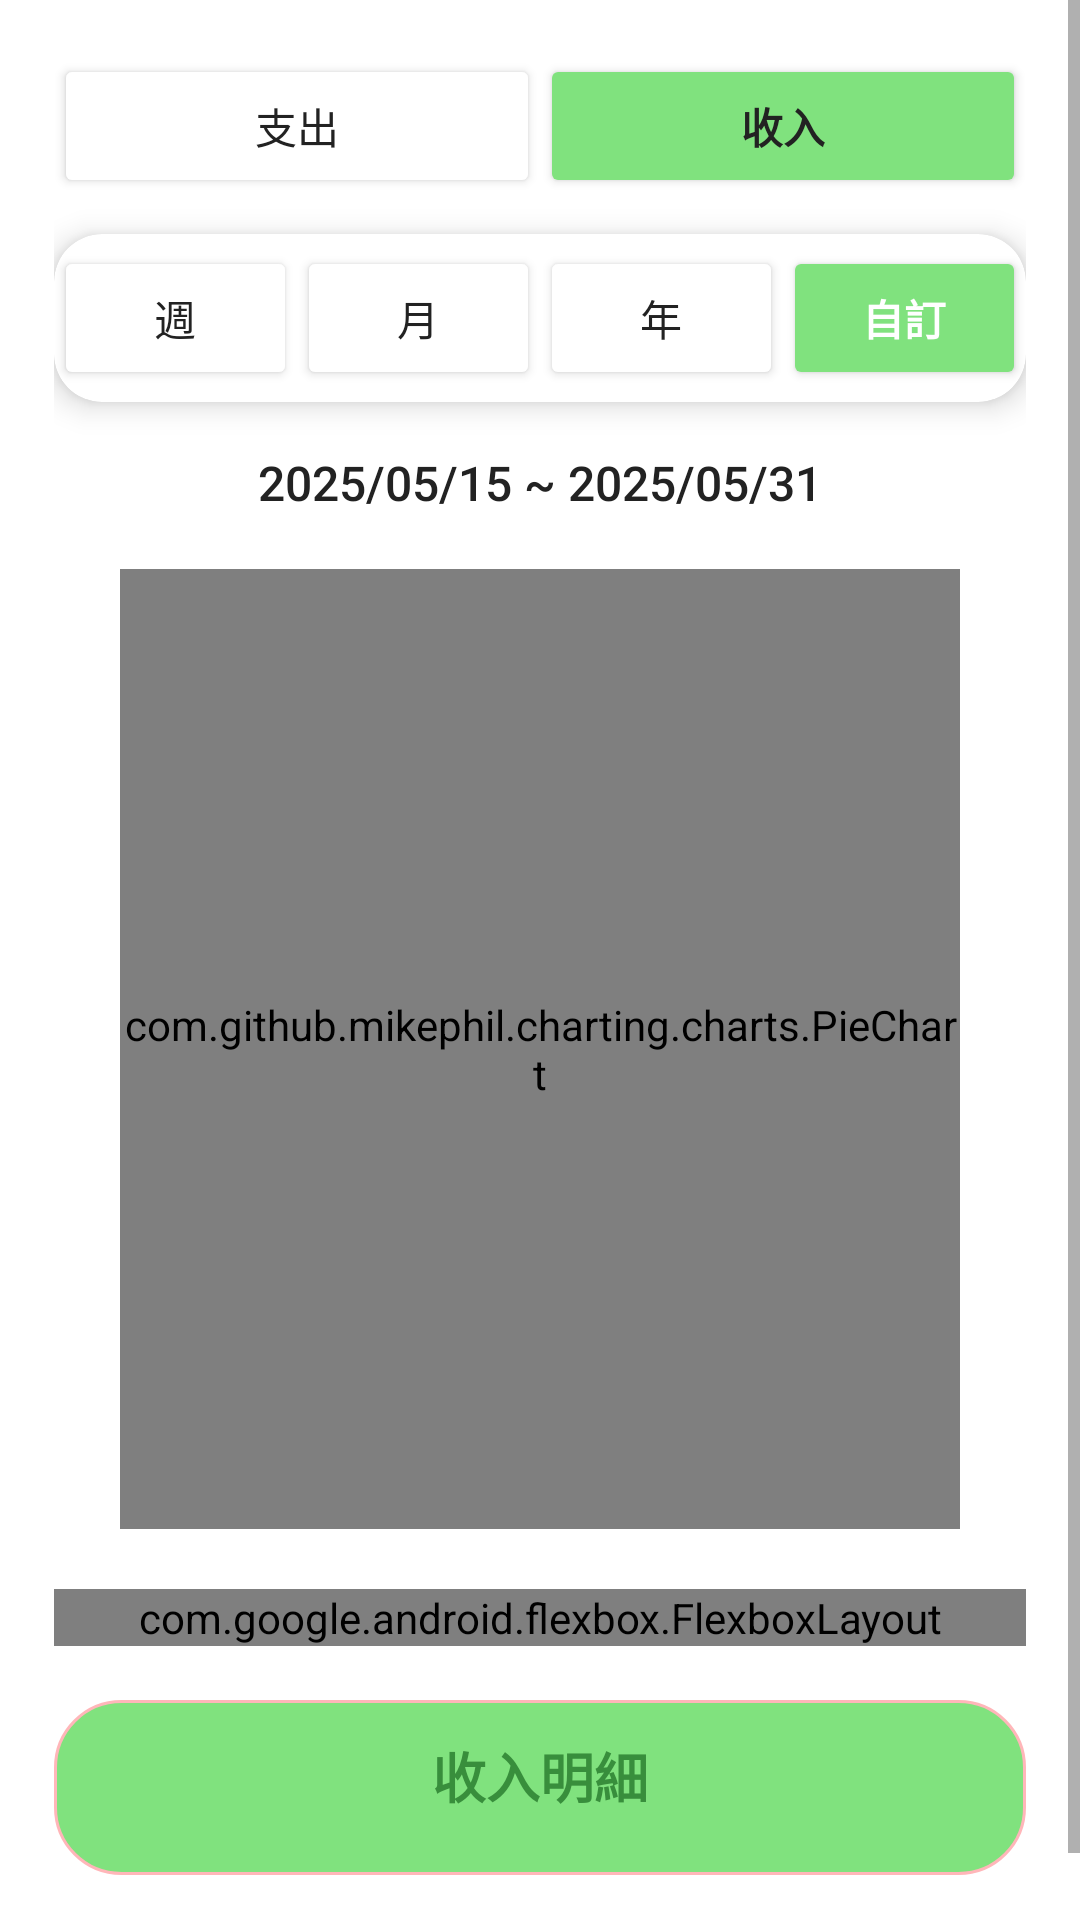

Here is an Android app screen rendered from its layout file. Give the layout XML and the strings, colors and styles it references.
<!-- AndroidManifest.xml: application theme Theme.cash -->
<!-- res/layout/activity_income_chart.xml -->
<ScrollView xmlns:android="http://schemas.android.com/apk/res/android"
    xmlns:app="http://schemas.android.com/apk/res-auto"
    android:layout_width="match_parent"
    android:layout_height="match_parent"
    android:background="@android:color/white">

    <LinearLayout
        android:orientation="vertical"
        android:layout_width="match_parent"
        android:layout_height="wrap_content"
        android:padding="18dp">

        
        <LinearLayout
            android:id="@+id/tabLayout"
            android:layout_width="match_parent"
            android:layout_height="wrap_content"
            android:orientation="horizontal"
            android:gravity="center"
            android:layout_marginBottom="12dp">

            <Button
                android:id="@+id/btn_expense"
                style="@style/TabButtonUnselected"
                android:text="@string/tab_expense"
                android:layout_width="0dp"
                android:layout_height="48dp"
                android:layout_weight="1"/>
            <Button
                android:id="@+id/btn_income"
                style="@style/TabButtonSelected"
                android:backgroundTint="#80E27E"
                android:text="@string/tab_income"
                android:layout_width="0dp"
                android:layout_height="48dp"
                android:layout_weight="1"/>
        </LinearLayout>

        
        <androidx.cardview.widget.CardView
            android:layout_width="match_parent"
            android:layout_height="56dp"
            app:cardCornerRadius="16dp"
            app:cardElevation="6dp"
            android:layout_marginBottom="8dp"
            app:cardBackgroundColor="@android:color/white"
            android:background="@drawable/bg_card_white_stroke">

            <LinearLayout
                android:layout_width="match_parent"
                android:layout_height="match_parent"
                android:orientation="horizontal"
                android:gravity="center_vertical">

                <Button
                    android:id="@+id/btn_week"
                    style="@style/DateTabButton"
                    android:layout_width="0dp"
                    android:layout_height="wrap_content"
                    android:layout_weight="1"
                    android:text="@string/btn_week" />
                <Button
                    android:id="@+id/btn_month"
                    style="@style/DateTabButton"
                    android:text="@string/btn_month"
                    android:layout_width="0dp"
                    android:layout_height="48dp"
                    android:layout_weight="1"/>
                <Button
                    android:id="@+id/btn_year"
                    style="@style/DateTabButton"
                    android:text="@string/btn_year"
                    android:layout_width="0dp"
                    android:layout_height="48dp"
                    android:layout_weight="1"/>
                <Button
                    android:id="@+id/btn_custom"
                    style="@style/DateTabButtonSelected"
                    android:text="@string/btn_custom"
                    android:backgroundTint="#80E27E"
                    android:layout_width="0dp"
                    android:layout_height="48dp"
                    android:layout_weight="1"/>
            </LinearLayout>
        </androidx.cardview.widget.CardView>

        
        <LinearLayout
            android:layout_width="match_parent"
            android:layout_height="wrap_content"
            android:gravity="center"
            android:paddingTop="8dp"
            android:paddingBottom="8dp">
            <TextView
                android:id="@+id/tv_date_range"
                android:layout_width="wrap_content"
                android:layout_height="wrap_content"
                android:text="2025/05/15 ~ 2025/05/31"
                android:textColor="#222"
                android:textSize="16sp"
                android:fontFamily="sans-serif-medium"/>
        </LinearLayout>

        
        <FrameLayout
            android:layout_width="match_parent"
            android:layout_height="wrap_content"
            android:gravity="center_horizontal">

            <com.github.mikephil.charting.charts.PieChart
                android:id="@+id/pieChart"
                android:layout_width="280dp"
                android:layout_height="320dp"
                android:layout_gravity="center"
                android:layout_marginTop="10dp"
                android:layout_marginBottom="10dp" />
        </FrameLayout>

        
        <com.google.android.flexbox.FlexboxLayout
            android:id="@+id/ll_category_ratio"
            android:layout_width="match_parent"
            android:layout_height="wrap_content"
            app:flexWrap="wrap"
            app:alignItems="center"
            app:justifyContent="flex_start"
            android:layout_marginTop="10dp"
            android:layout_marginBottom="10dp"/>

        
        <LinearLayout
            android:id="@+id/ll_income_detail_wrapper"
            android:layout_width="match_parent"
            android:layout_height="wrap_content"
            android:layout_marginTop="8dp"
            android:layout_marginBottom="20dp"
            android:background="@drawable/bg_card_roundeds"
            android:gravity="center"
            android:orientation="vertical"
            android:padding="12dp">

            <TextView
                android:id="@+id/tv_income_detail_title"
                android:layout_width="wrap_content"
                android:layout_height="wrap_content"
                android:layout_gravity="center"
                android:gravity="center"
                android:paddingBottom="8dp"
                android:text="@string/income_detail"
                android:textColor="#388E3C"
                android:textSize="18sp"
                android:textStyle="bold" />

            <androidx.recyclerview.widget.RecyclerView
                android:id="@+id/rv_income_detail"
                android:layout_width="wrap_content"
                android:layout_height="wrap_content"
                android:layout_gravity="center"
                android:overScrollMode="never"
                android:scrollbars="none" />
        </LinearLayout>
    </LinearLayout>
</ScrollView>
<!-- resources referenced by this layout -->
<resources>
  <!-- drawable bg_card_roundeds (drawable) -->
  <shape xmlns:android="http://schemas.android.com/apk/res/android">
      <solid android:color="#80E27E"/>
      <corners android:radius="22dp"/>
      <stroke android:width="1dp" android:color="#FFB6B9"/>
  </shape>
  <!-- drawable bg_card_white_stroke (drawable) -->
  <shape xmlns:android="http://schemas.android.com/apk/res/android">
      <solid android:color="@android:color/white"/>
      <corners android:radius="16dp"/>
      <stroke android:width="2dp" android:color="#111111"/>
  </shape>
  <string name="btn_custom">自訂</string>
  <string name="btn_month">月</string>
  <string name="btn_week">週</string>
  <string name="btn_year">年</string>
  <string name="income_detail">收入明細</string>
  <string name="tab_expense">支出</string>
  <string name="tab_income">收入</string>
  <style name="DateTabButton" parent="Widget.AppCompat.Button">
          <item name="android:backgroundTint">#FFF</item>
          <item name="android:textColor">#222</item>
          <item name="android:textStyle">normal</item>
          <item name="android:fontFamily">sans-serif</item>
      </style>
  <style name="DateTabButtonSelected" parent="Widget.AppCompat.Button">
          <item name="android:backgroundTint">#FFD265</item>
          <item name="android:textColor">#FFF</item>
          <item name="android:textStyle">bold</item>
          <item name="android:fontFamily">sans-serif-medium</item>
      </style>
  <style name="TabButtonSelected" parent="Widget.AppCompat.Button">
          <item name="android:backgroundTint">#FFD265</item>
          <item name="android:textColor">#222</item>
          <item name="android:textStyle">bold</item>
          <item name="android:fontFamily">sans-serif-medium</item>
      </style>
  <style name="TabButtonUnselected" parent="Widget.AppCompat.Button">
          <item name="android:backgroundTint">#FFF</item>
          <item name="android:textColor">#222</item>
          <item name="android:textStyle">normal</item>
          <item name="android:fontFamily">sans-serif</item>
      </style>
  <style name="Theme.cash" parent="Theme.AppCompat.Light.NoActionBar" />
</resources>
